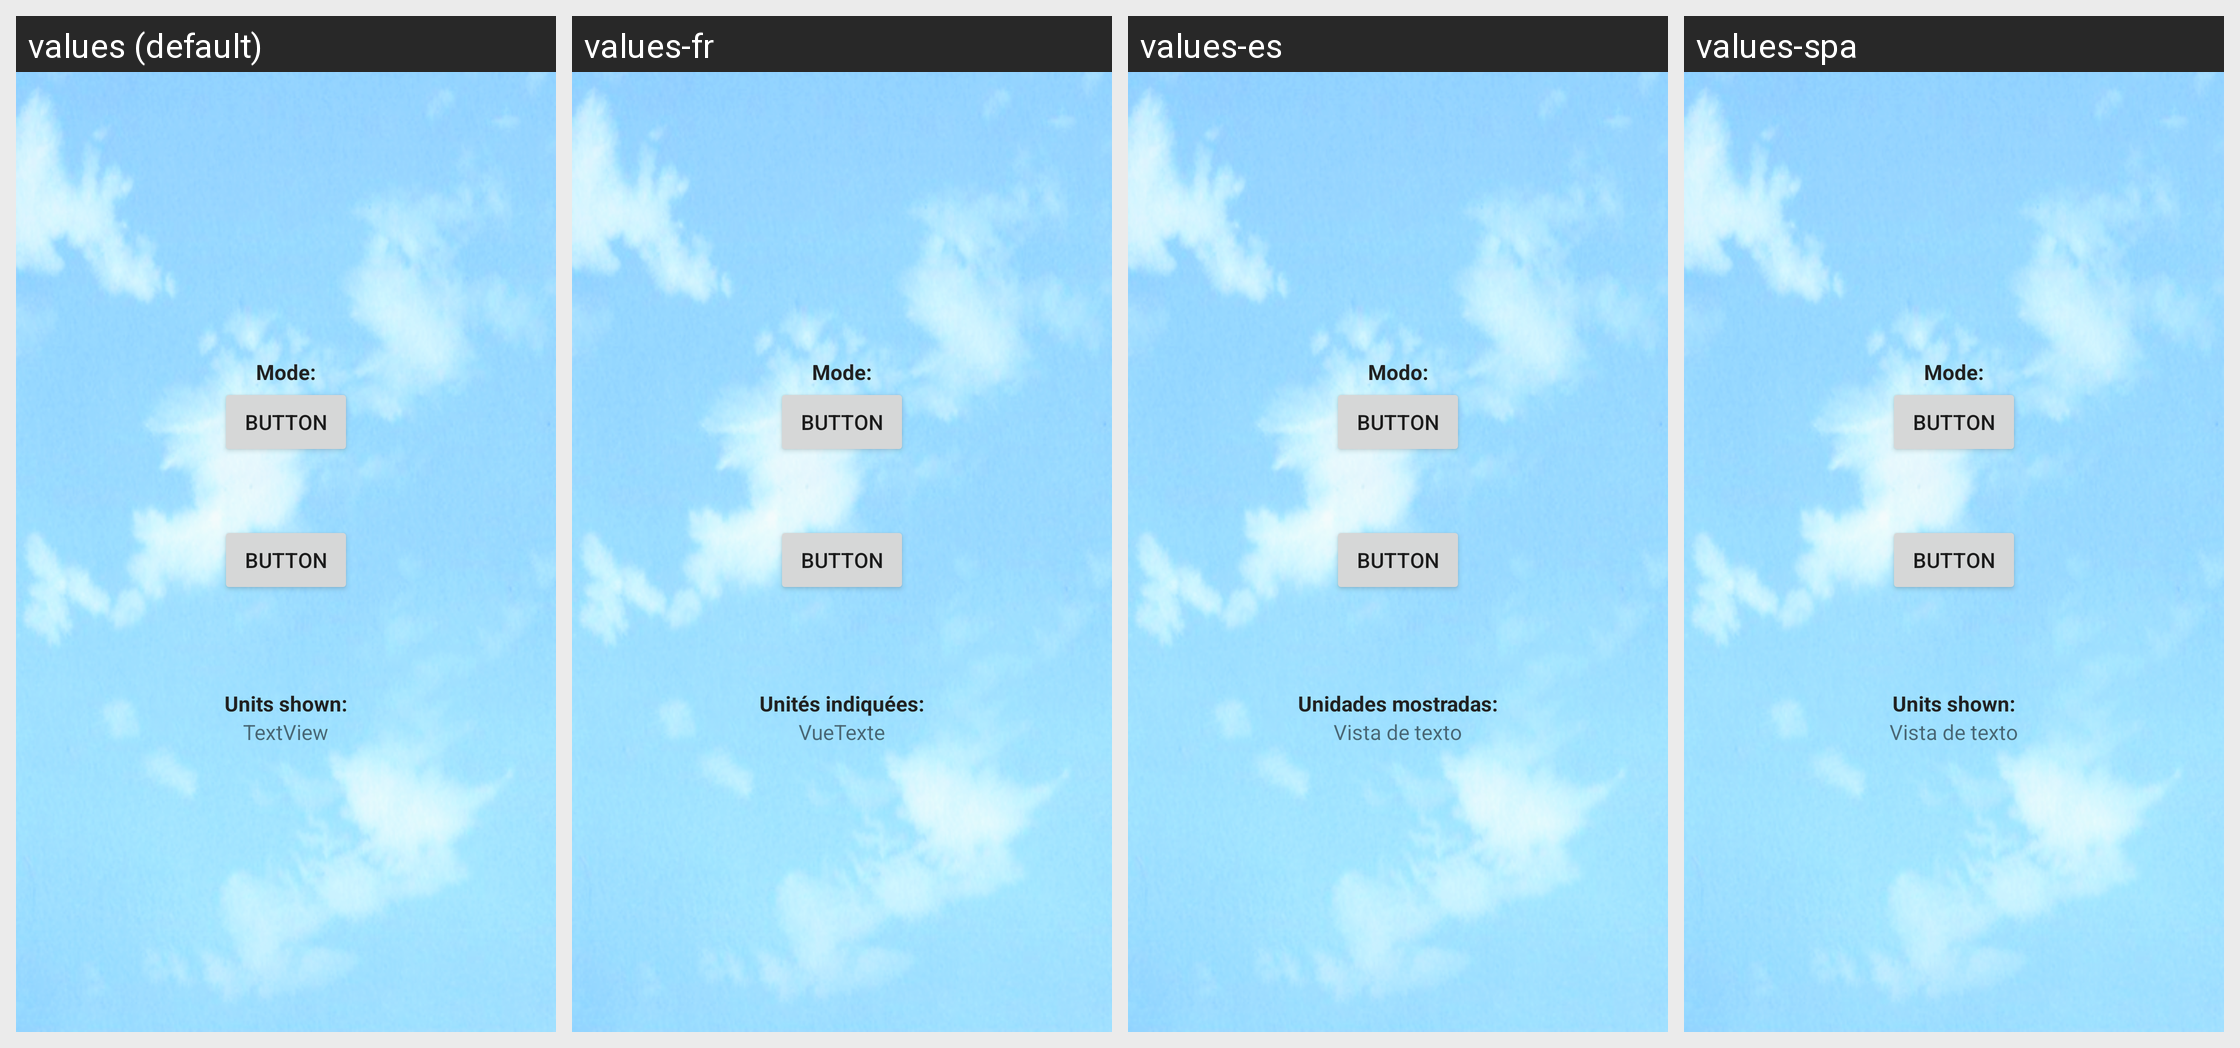

Here is an Android app screen in its default locale and in the app's own translations. Write out the translated-string differences for the strings that appear on this screen.
Android screen res/layout/activity_settings.xml rendered under 4 locales, left to right: values (default), values-fr, values-es, values-spa. Device: Nexus 5 (rendered at 1080×1920; each locale shown at half size, 540×960, under a caption strip naming it); theme AppTheme.
Strings drawn on this screen, with the default value and each locale's value (text and hints the layout hard-codes, and strings that could not be matched under every locale, appear in the picture but are not listed):

settings_activity_mode
  values: Mode:
  values-fr: Mode:
  values-es: Modo:
  values-spa: Mode:  [not translated; the default value is used]

settings_activity_units_shown
  values: Units shown:
  values-fr: Unités indiquées:
  values-es: Unidades mostradas:
  values-spa: Units shown:  [not translated; the default value is used]

DEFAULT_TXT
  values: TextView
  values-fr: VueTexte
  values-es: Vista de texto
  values-spa: Vista de texto
